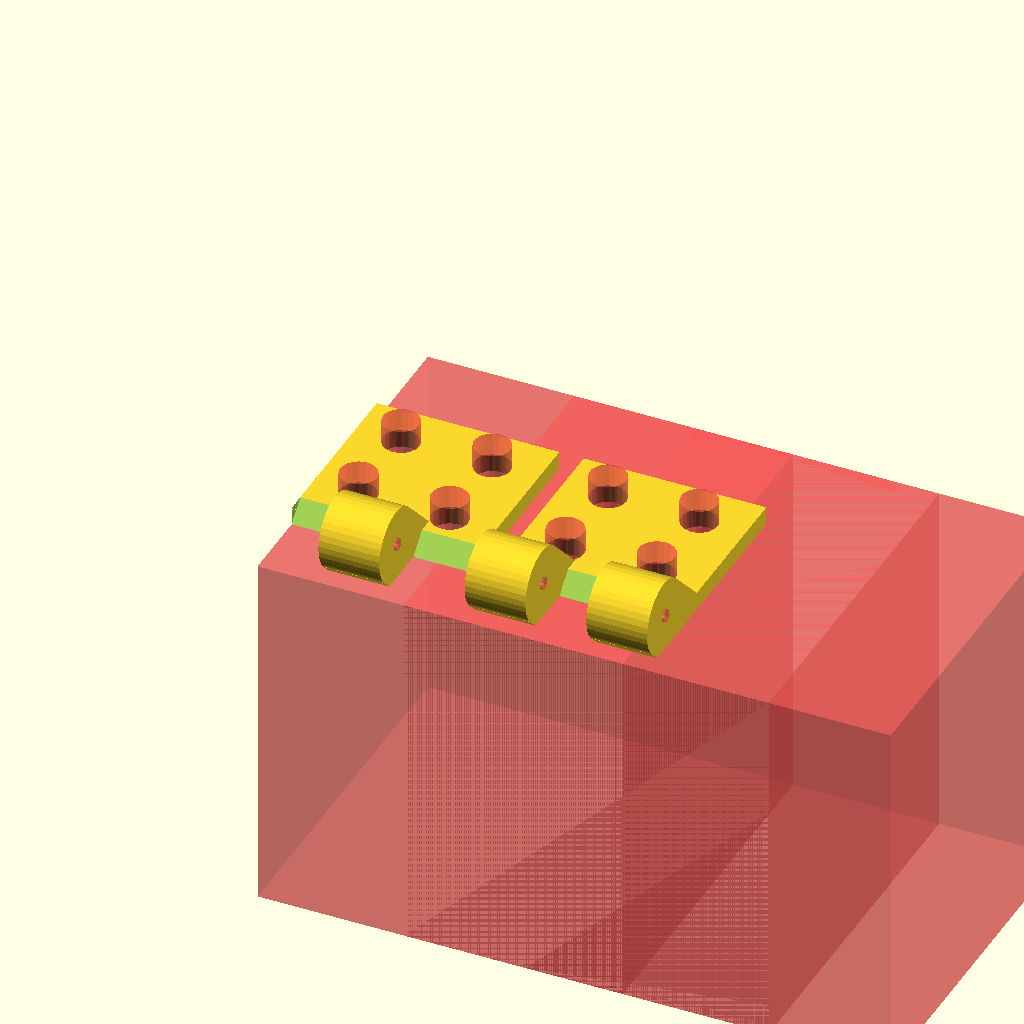
Cell 1 — every parameter at its default value.
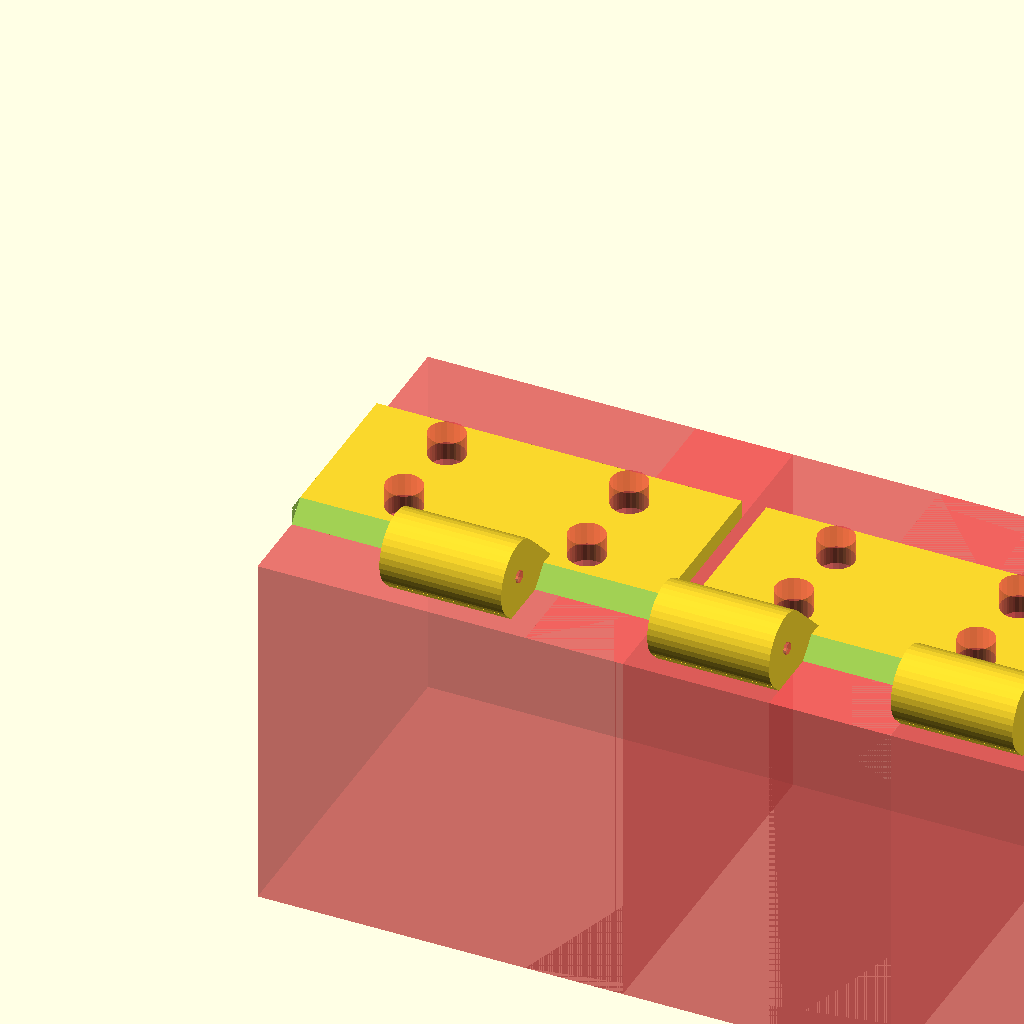
Cell 2 — plate_width set to 30, the other parameters unchanged.
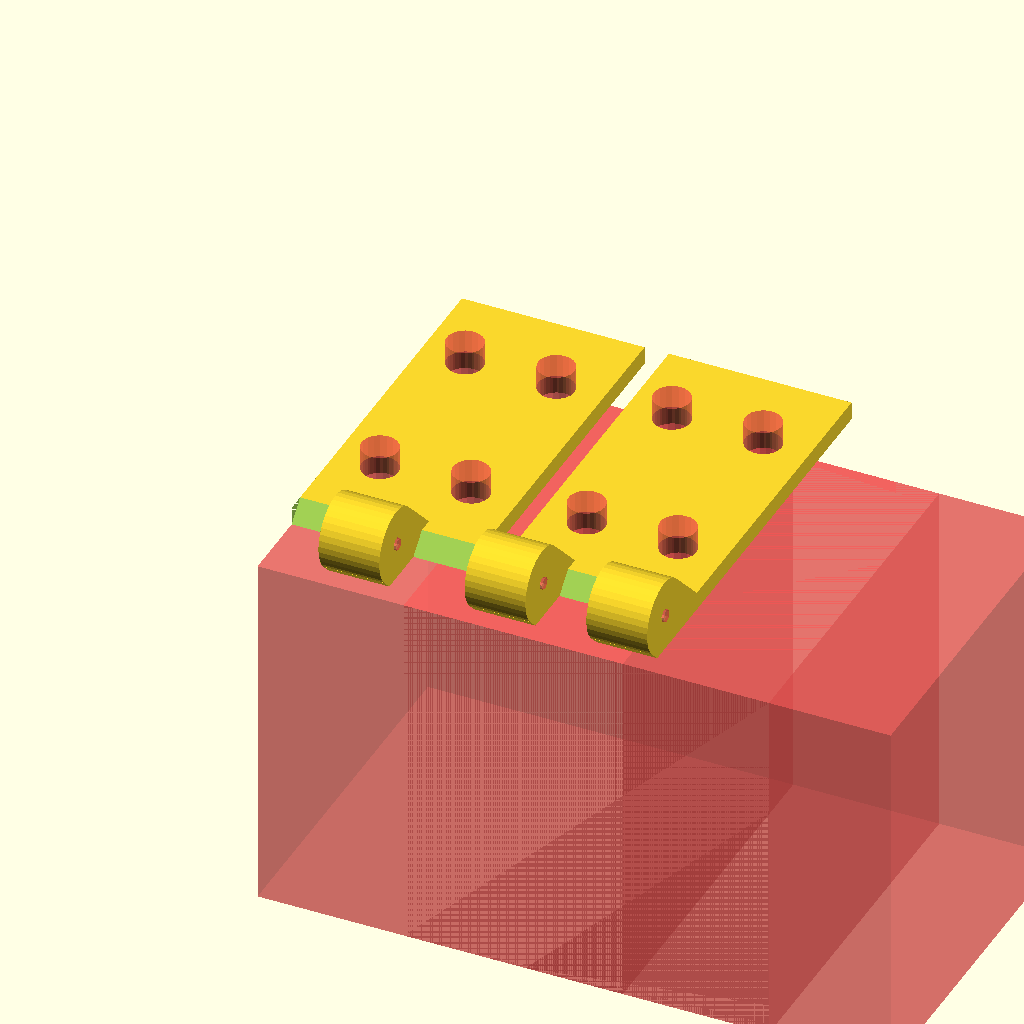
Cell 3: the same model with plate_length = 30.
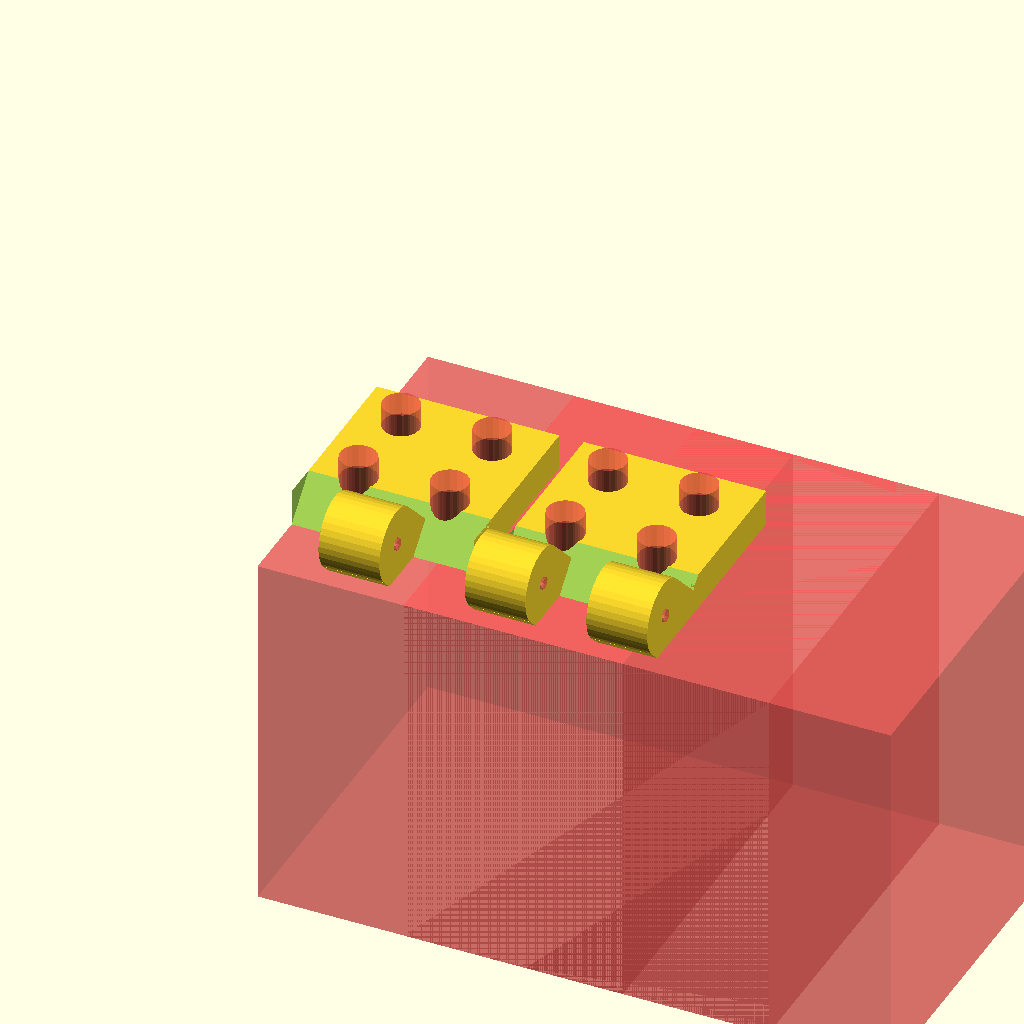
Cell 4: plate_thickness = 3 (everything else at default).
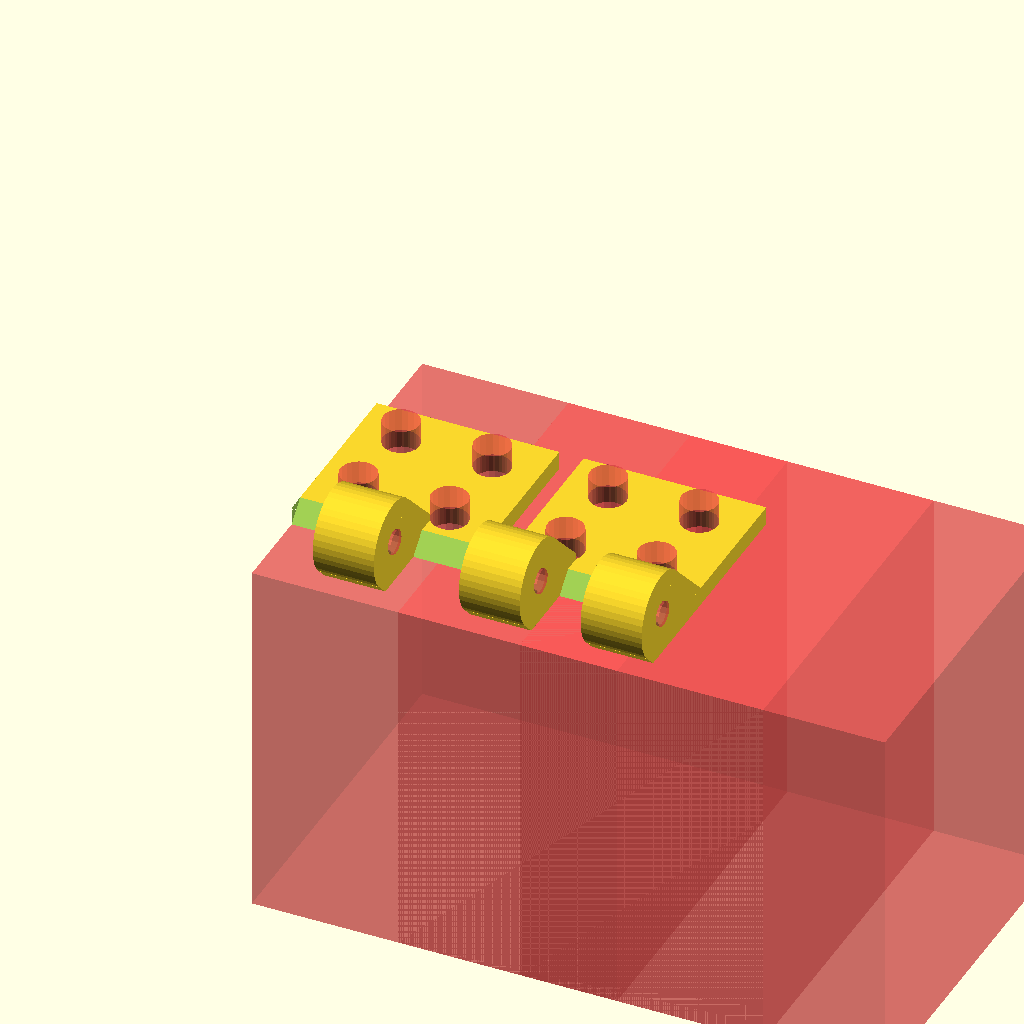
Cell 5 — pin_diameter set to 2, the other parameters unchanged.
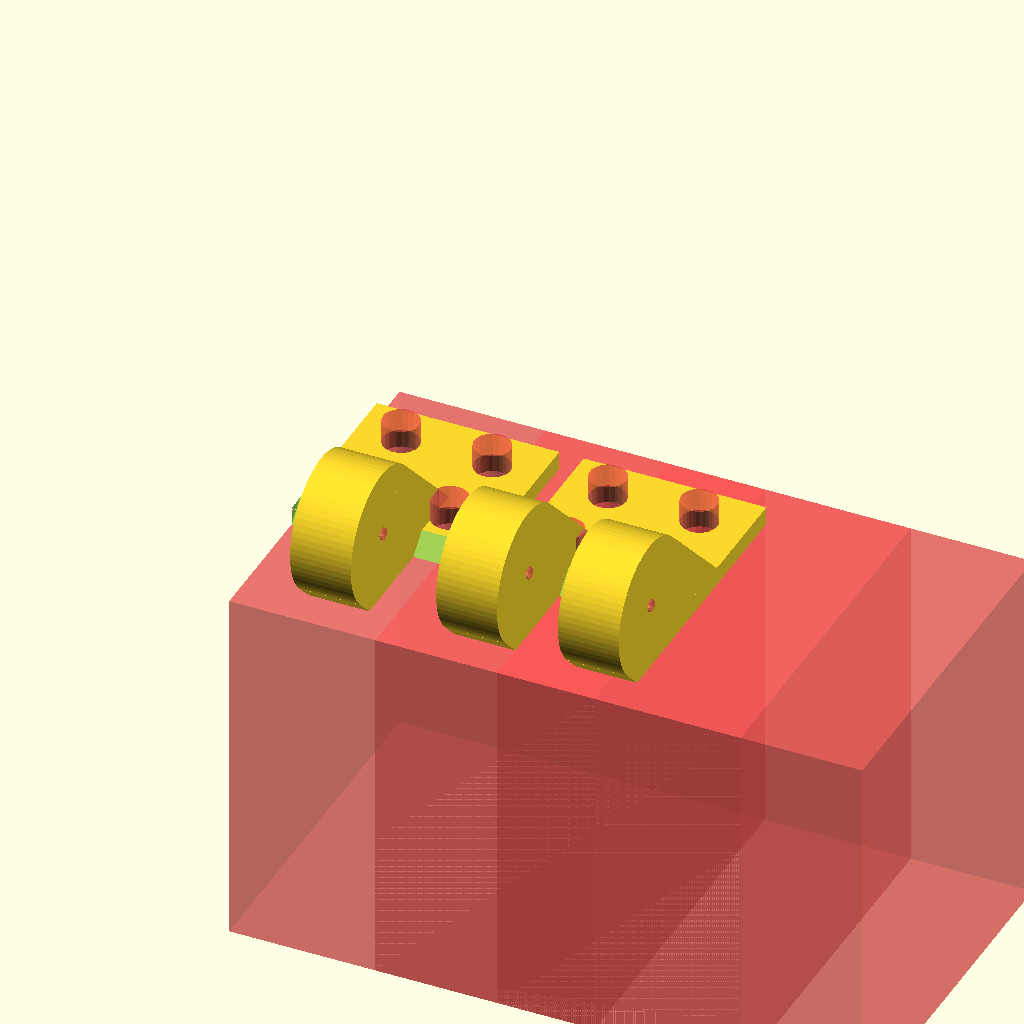
Cell 6: the same model with pin_surround = 5.
One fixed orthographic camera (rotation 55°, 0°, 25°; colour scheme Cornfield) for every cell.
The OpenSCAD source (inputs/thingiverse/files/thing-1279545/files/RC-Plane-Hinge.scad):
plate_width=15;
plate_length=15;
plate_thickness=1.5;
pin_diameter=1;
pin_surround=2.5;
glue_hole_diameter=3;
hinge_radius=(pin_diameter+(pin_surround*2))/2;
hinge_thickness=plate_width/3;

$fa=.5;
$fs=.5;

module base(){
	cube([plate_width,plate_length,plate_thickness]);}
module glue_holes(){
	translate([plate_width/4,plate_length/4,-0.1]){
		#cylinder(r=glue_hole_diameter/2,h=plate_thickness+2);
	}
	translate([plate_width/4*3,plate_length/4,-0.1]){
		#cylinder(r=glue_hole_diameter/2,h=plate_thickness+2);
	}
	translate([plate_width/4*3,plate_length/4*3,-0.1]){
		#cylinder(r=glue_hole_diameter/2,h=plate_thickness+2);
	}
	translate([plate_width/4,plate_length/4*3,-0.1]){
		#cylinder(r=glue_hole_diameter/2,h=plate_thickness+2);
	}
}
module hinge(){
	translate([hinge_thickness,-hinge_radius,hinge_radius]){
		rotate([0,90,0]){
			difference(){
				union(){
					cylinder(r=hinge_radius,h=hinge_thickness);
					difference(){
						rotate([0,0,45]){
							translate([0,-hinge_radius,0]){
							cube([hinge_radius*4.5,hinge_radius*2,hinge_thickness]);
							}
						}
						translate([hinge_radius,-hinge_radius,-hinge_thickness]){
							#cube([30,30,30]);
						}
					}
				}
				translate([-.1,0,0]){
					#cylinder(r=pin_diameter/2,h=hinge_thickness+.2);
				}
			}
		}
	}
}

difference(){
	union(){
		difference(){
			cube([plate_width,plate_length,plate_thickness]);
			rotate([45,0,0]){
				cube(plate_width,30,-30);
			}
		}	
		hinge();
	}
	glue_holes();
}

translate([plate_width+2,0,0]){
	difference(){
		union(){
			difference(){
			cube([plate_width,plate_length,plate_thickness]);
			rotate([45,0,0]){
				cube(plate_width,30,-30);
			}
		}
			translate([-plate_width/3,0,0]){
				hinge();
			}
			translate([plate_width/3,0,0]){
				hinge();
			}
		}
		glue_holes();
	}
	
}
Parameter table extracted from the source (name, type, default, range or options):
plate_width: number, default 15
plate_length: number, default 15
plate_thickness: number, default 1.5
pin_diameter: number, default 1
pin_surround: number, default 2.5
glue_hole_diameter: number, default 3
